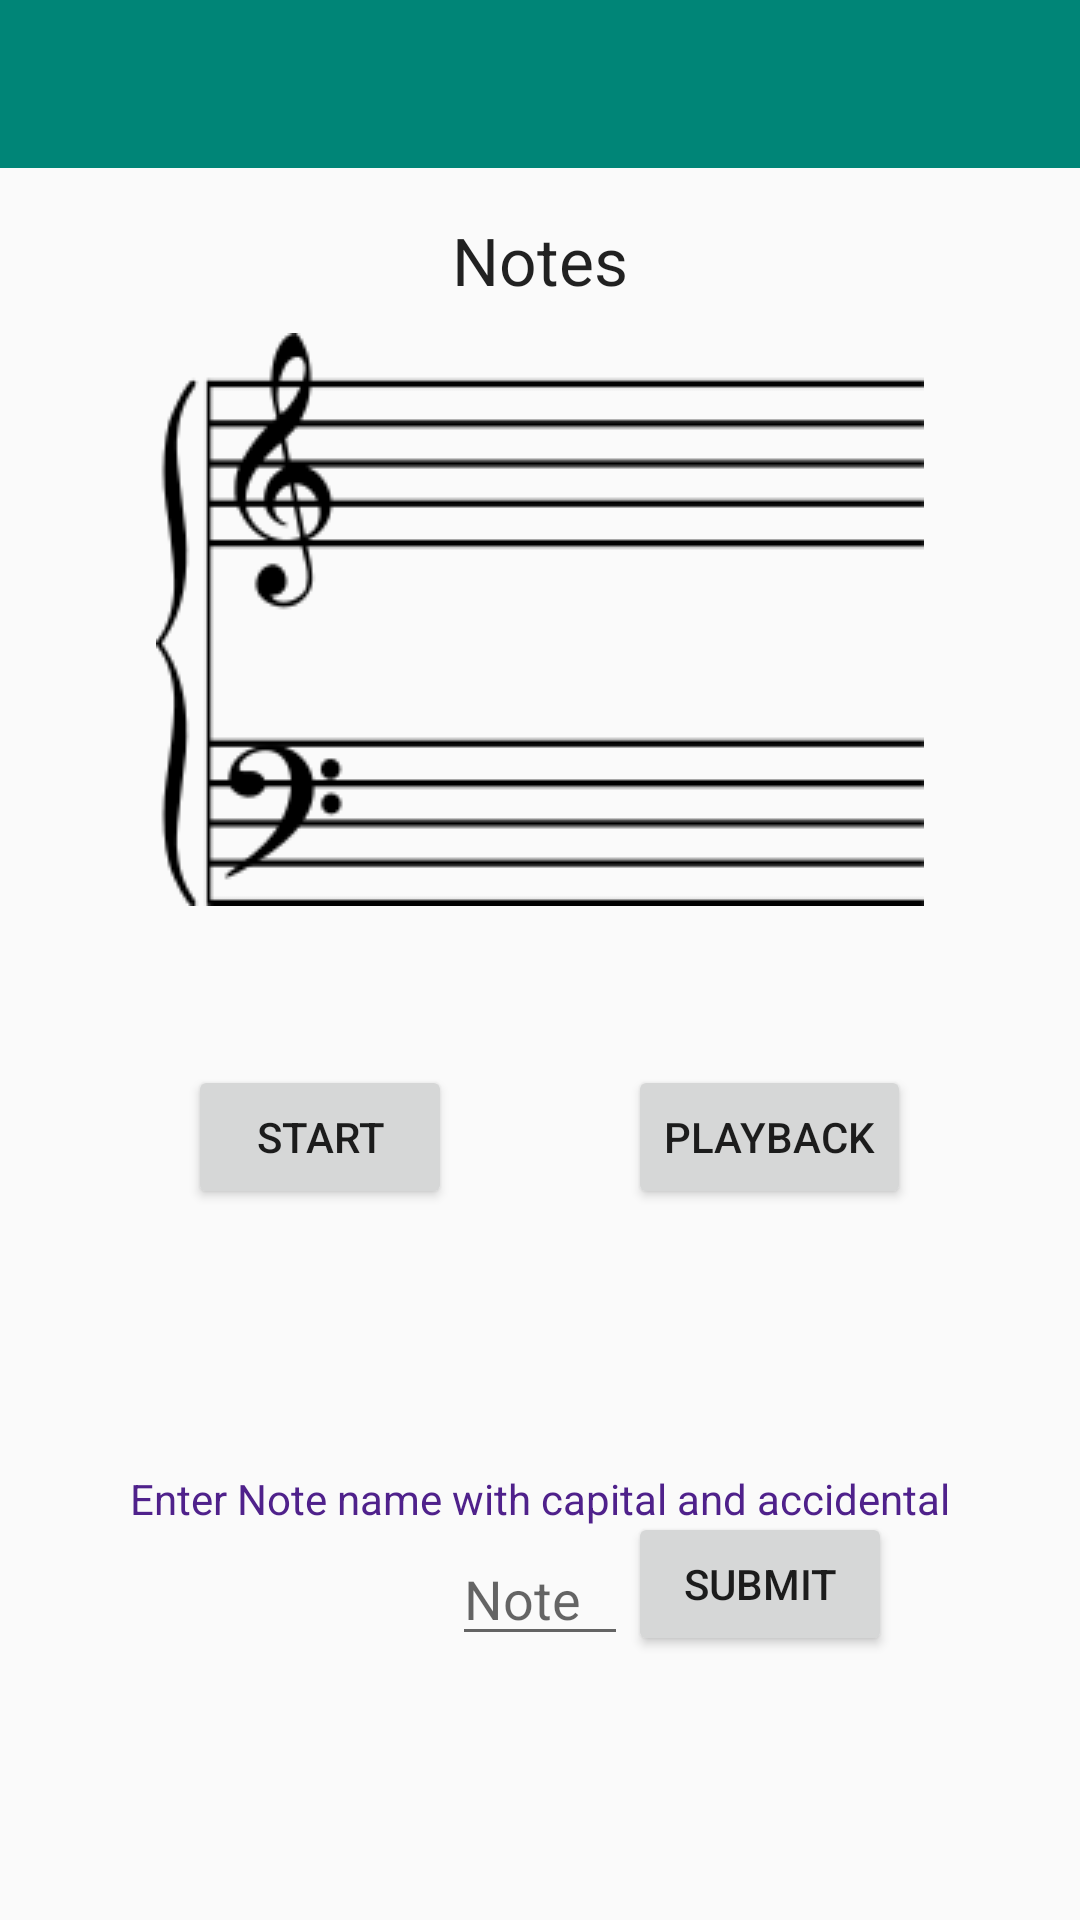

Produce the Android XML layout that renders to this screen, including the resource entries it uses.
<!-- AndroidManifest.xml: application theme AppTheme -->
<!-- res/layout/notes_activity.xml -->
<?xml version="1.0" encoding="utf-8"?>
<android.support.v4.widget.DrawerLayout xmlns:android="http://schemas.android.com/apk/res/android"
    xmlns:app="http://schemas.android.com/apk/res-auto"
    xmlns:tools="http://schemas.android.com/tools"
    android:id="@+id/drawer_layout"
    android:layout_width="match_parent"
    android:layout_height="match_parent"
    android:fitsSystemWindows="true"
    tools:openDrawer="start">

    <LinearLayout
        android:layout_width="match_parent"
        android:layout_height="match_parent"
        android:orientation="vertical">

        <android.support.design.widget.AppBarLayout
            android:layout_width="match_parent"
            android:layout_height="wrap_content">

            <android.support.v7.widget.Toolbar
                android:id="@+id/toolbar"
                android:layout_width="match_parent"
                android:layout_height="wrap_content"
                android:background="?attr/colorPrimary"
                android:minHeight="?attr/actionBarSize"
                android:theme="@style/Toolbar"
                app:popupTheme="@style/ThemeOverlay.AppCompat.Light" />
        </android.support.design.widget.AppBarLayout>

        <include layout="@layout/content_notes" />

    </LinearLayout>

    <android.support.design.widget.NavigationView
        android:id="@+id/nav_view"
        android:layout_width="wrap_content"
        android:layout_height="match_parent"
        android:layout_gravity="start"
        android:fitsSystemWindows="true"
        app:menu="@menu/activity_main_drawer" />

</android.support.v4.widget.DrawerLayout>
<!-- res/layout/content_notes.xml (included above) -->
<?xml version="1.0" encoding="utf-8"?>
<RelativeLayout xmlns:android="http://schemas.android.com/apk/res/android"
    xmlns:app="http://schemas.android.com/apk/res-auto"
    xmlns:tools="http://schemas.android.com/tools"
    android:layout_width="match_parent"
    android:layout_height="match_parent"
    android:paddingBottom="@dimen/activity_vertical_margin"
    android:paddingLeft="@dimen/activity_horizontal_margin"
    android:paddingRight="@dimen/activity_horizontal_margin"
    android:paddingTop="@dimen/activity_vertical_margin"
    app:layout_behavior="@string/appbar_scrolling_view_behavior"
    tools:context=".games.ScalesGameActivity$NotesActivity"
    android:clickable="false">

    <ImageView
        android:layout_width="wrap_content"
        android:layout_height="wrap_content"
        android:src="@drawable/grand_staff"
        android:layout_alignParentTop="true"
        android:layout_centerHorizontal="true"
        android:layout_marginTop="39dp"
        android:id="@+id/imageView3" />

    <TextView
        android:layout_width="wrap_content"
        android:layout_height="wrap_content"
        android:textAppearance="?android:attr/textAppearanceLarge"
        android:text="@string/title"
        android:id="@+id/noteTitle"
        android:layout_alignParentTop="true"
        android:layout_centerHorizontal="true" />

    <Button
        android:layout_width="wrap_content"
        android:layout_height="wrap_content"
        android:text="@string/button_name"
        android:id="@+id/st"
        android:layout_marginTop="53dp"
        android:layout_below="@+id/imageView3"
        android:layout_toStartOf="@+id/noteTitle" />

    <RelativeLayout
        android:layout_width="144dp"
        android:layout_height="578dp"
        android:id="@+id/fragment_container"
        android:layout_gravity="center"
        android:layout_alignParentTop="true"
        android:layout_centerHorizontal="true">

    </RelativeLayout>


    <Button
        android:layout_width="wrap_content"
        android:layout_height="wrap_content"
        android:text="@string/playback"
        android:id="@+id/pb"
        android:layout_alignTop="@+id/st"
        android:layout_toEndOf="@+id/noteTitle" />

    <TextView
        android:layout_width="wrap_content"
        android:layout_height="wrap_content"
        android:text="Enter Note name with capital and accidental"
        android:id="@+id/textView2"
        android:layout_alignParentBottom="true"
        android:layout_centerHorizontal="true"
        android:layout_marginBottom="115dp"
        android:textColor="#4f218b" />

    <EditText
        android:layout_width="wrap_content"
        android:layout_height="wrap_content"
        android:inputType="text"
        android:layout_alignParentBottom="true"
        android:layout_marginBottom="72dp"
        android:id="@+id/editText"
        android:textColor="#4f218b"
        android:hint="Note"
        android:clickable="true"
        android:layout_alignEnd="@+id/noteTitle"
        android:layout_toEndOf="@+id/st"
        android:focusable="true"
        android:focusableInTouchMode="true" />

    <Button
        android:layout_width="wrap_content"
        android:layout_height="wrap_content"
        android:text="Submit"
        android:id="@+id/sub"
        android:layout_alignBottom="@+id/editText"
        android:layout_toEndOf="@+id/noteTitle" />
    <TextView
        android:layout_width="wrap_content"
        android:layout_height="wrap_content"
        android:id="@+id/scales_current_score"
        android:layout_below="@+id/sub"
        android:layout_centerHorizontal="true"/>

    <TextView
        android:layout_width="wrap_content"
        android:layout_height="wrap_content"
        android:id="@+id/scales_high_score"
        android:layout_centerHorizontal="true"
        android:layout_below="@+id/sub"
        android:layout_marginTop="15dp"/>




</RelativeLayout>
<!-- resources referenced by this layout -->
<resources>
  <dimen name="activity_horizontal_margin">16dp</dimen>
  <dimen name="activity_vertical_margin">16dp</dimen>
  <!-- drawable grand_staff: png bitmap (drawable, 5070 bytes) -->
  <string name="button_name">Start</string>
  <string name="playback">Playback</string>
  <string name="title">Notes</string>
  <style name="Toolbar" parent="ThemeOverlay.AppCompat.Dark.ActionBar" />
  <style name="AppTheme" parent="Base.AppTheme" />
  <style name="Base.AppTheme" parent="Theme.AppCompat.Light.NoActionBar">
          
          <item name="colorPrimary">@color/accent_material_light</item>
          <item name="colorPrimaryDark">@color/colorPrimaryDark</item>
          <item name="colorAccent">@color/colorAccent</item>
      </style>
  <color name="colorPrimaryDark">#00796b</color>
  <color name="colorAccent">#03a9f4</color>
</resources>
